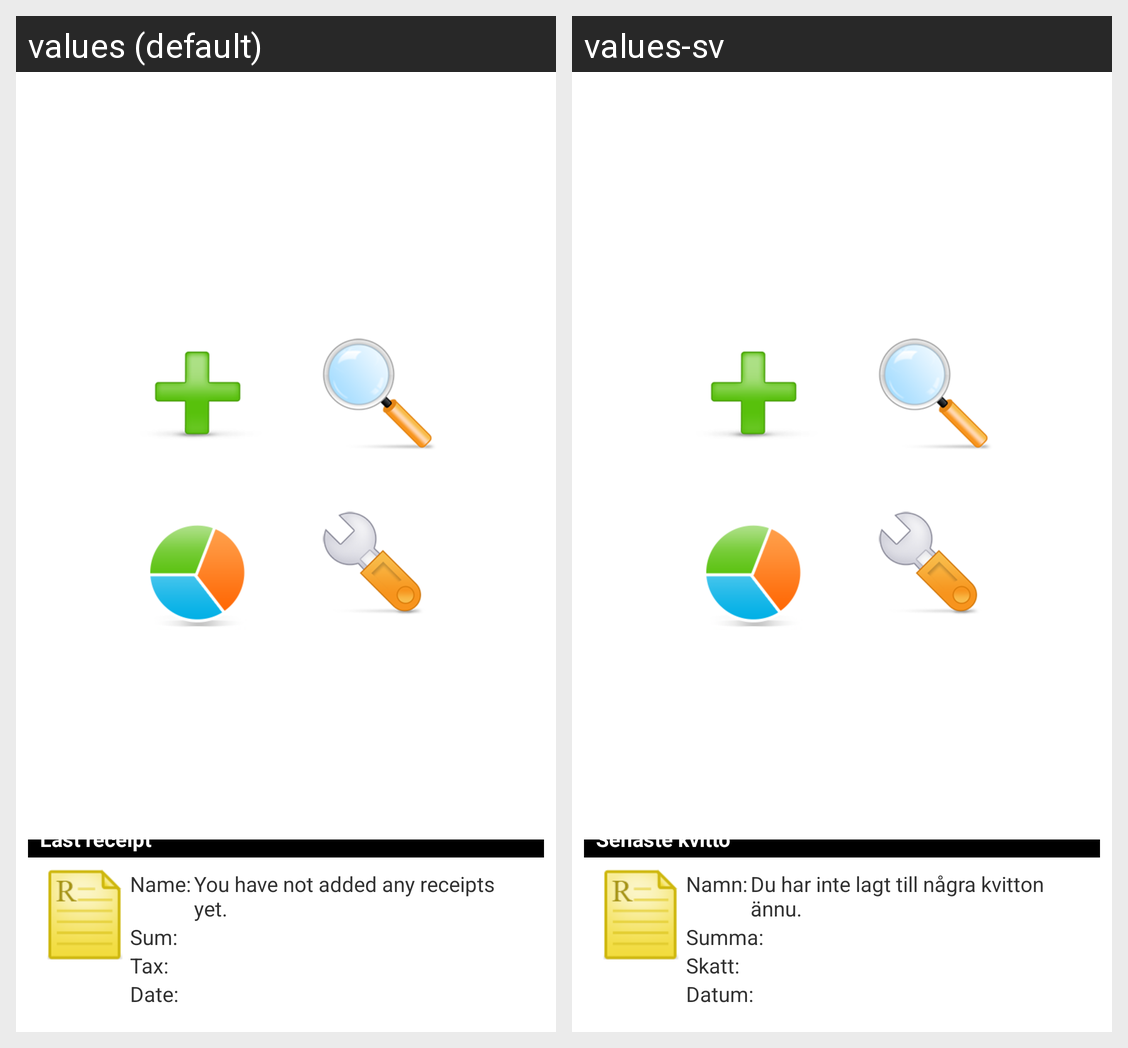

The Android screen above is rendered under two locales of the same app. Produce the string resources it draws, with the default and per-locale values.
Android screen res/layout/activity_main.xml rendered under 2 locales, left to right: values (default), values-sv. Device: Nexus 5 (rendered at 1080×1920; each locale shown at half size, 540×960, under a caption strip naming it); theme AppTheme.
Strings drawn on this screen, with the default value and each locale's value (text and hints the layout hard-codes, and strings that could not be matched under every locale, appear in the picture but are not listed):

last_receipt
  values: Last receipt
  values-sv: Senaste kvitto

name
  values: Name:
  values-sv: Namn:

you_have_not_added_any_receipts_yet_
  values: You have not added any receipts yet.
  values-sv: Du har inte lagt till några kvitton ännu.

sum
  values: Sum:
  values-sv: Summa:

tax
  values: Tax:
  values-sv: Skatt:

date
  values: Date:
  values-sv: Datum:
